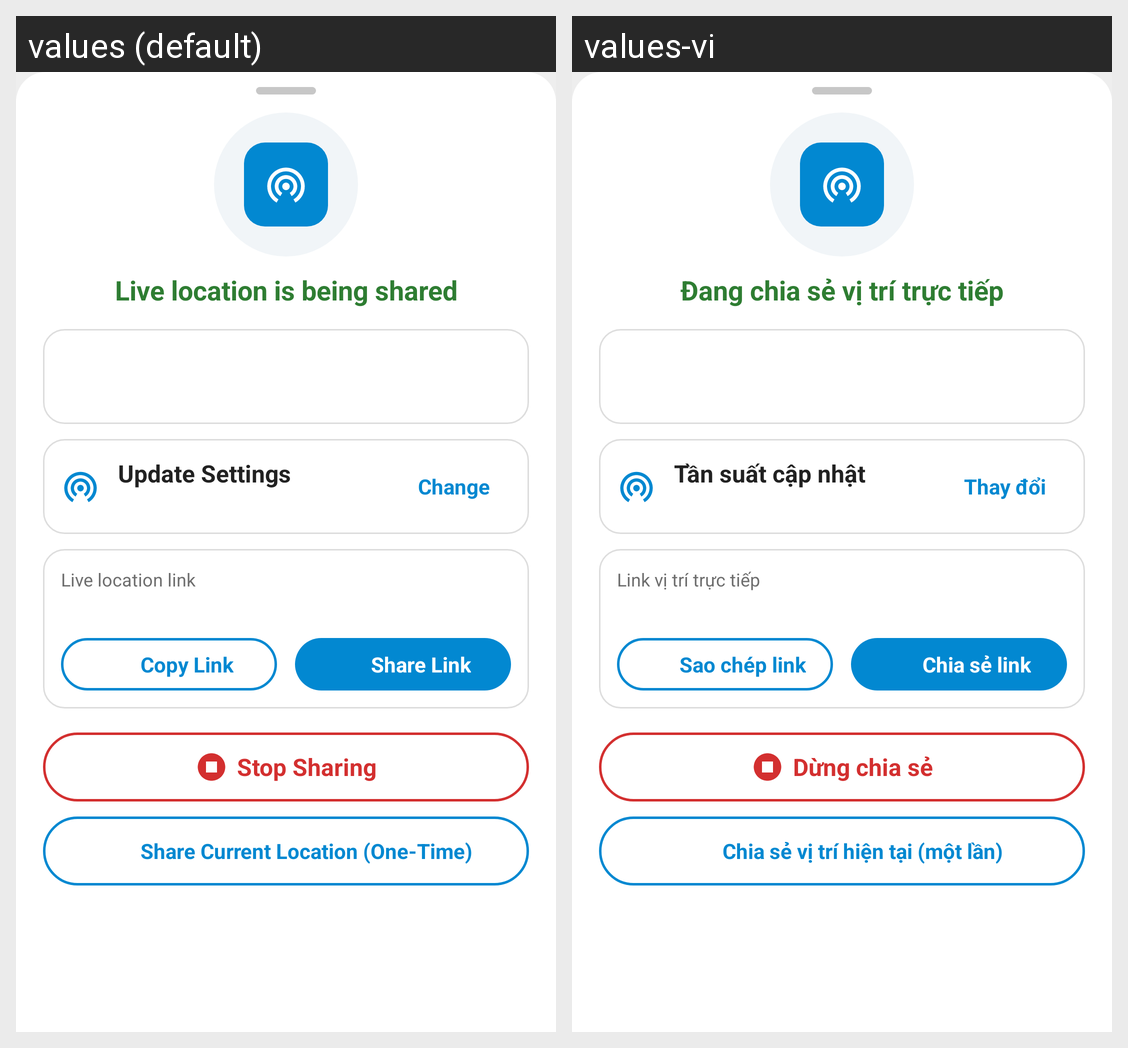

This grid shows one Android layout under two languages. Give, for every string resource on the screen, its name, the default text and each shown locale's text.
Android screen res/layout/dialog_live_location_status_screen.xml rendered under 2 locales, left to right: values (default), values-vi. Device: Nexus 5 (rendered at 1080×1920; each locale shown at half size, 540×960, under a caption strip naming it); theme AppTheme.
Strings drawn on this screen, with the default value and each locale's value (text and hints the layout hard-codes, and strings that could not be matched under every locale, appear in the picture but are not listed):

live_location_is_active
  values: Live location is being shared
  values-vi: Đang chia sẻ vị trí trực tiếp

update_settings
  values: Update Settings
  values-vi: Tần suất cập nhật

change
  values: Change
  values-vi: Thay đổi

live_location_link
  values: Live location link
  values-vi: Link vị trí trực tiếp

copy_link
  values: Copy Link
  values-vi: Sao chép link

share_link
  values: Share Link
  values-vi: Chia sẻ link

stop_sharing_btn
  values: Stop Sharing
  values-vi: Dừng chia sẻ

share_current_location_one_time
  values: Share Current Location (One-Time)
  values-vi: Chia sẻ vị trí hiện tại (một lần)
